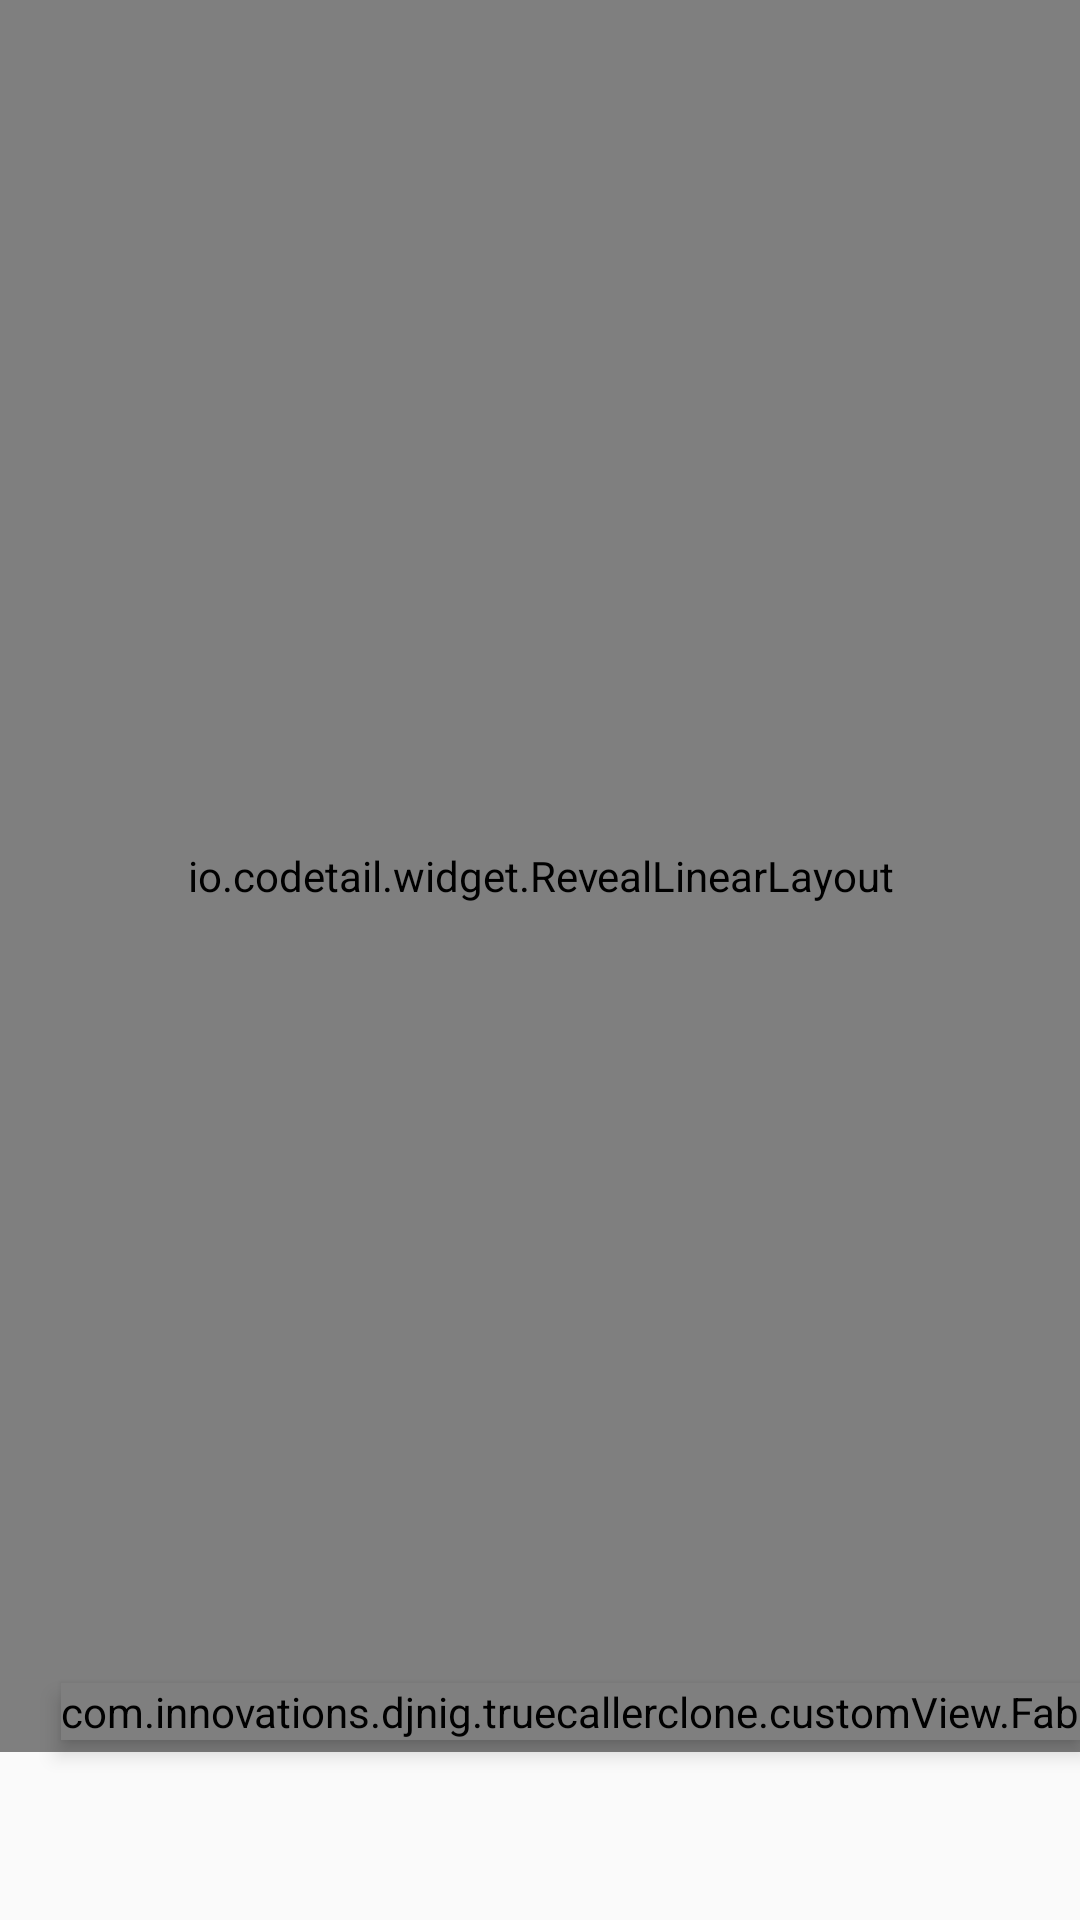

The Android layout XML behind this screen, and the referenced resources:
<!-- AndroidManifest.xml: application theme AppTheme -->
<!-- res/layout/sms_dialogs.xml -->
<?xml version="1.0" encoding="utf-8"?>
<android.support.constraint.ConstraintLayout
    xmlns:android="http://schemas.android.com/apk/res/android"
    xmlns:app="http://schemas.android.com/apk/res-auto"
    android:layout_width="match_parent"
    android:layout_height="match_parent">

    <com.stfalcon.chatkit.dialogs.DialogsList
        android:id="@+id/dialogsList"
        android:layout_width="match_parent"
        android:layout_height="match_parent"
        android:layout_marginBottom="@dimen/bottom_navigation_height"/>

    <RelativeLayout
        android:id="@+id/no_sms"
        android:visibility="invisible"
        android:layout_width="match_parent"
        android:layout_height="match_parent">
        <ImageView
            android:id="@+id/blocked_image"
            android:layout_width="100dp"
            android:layout_height="100dp"
            android:layout_centerHorizontal="true"
            android:layout_marginTop="100dp"
            android:background="@drawable/ic_sms_empty"
            />
        <TextView
            android:id="@+id/big_text"
            android:layout_width="wrap_content"
            android:layout_height="wrap_content"
            android:layout_marginTop="10dp"
            android:text="No conversations here"
            android:textColor="@color/black"
            android:textSize="9pt"
            android:layout_centerHorizontal="true"
            android:layout_below="@+id/blocked_image"/>
        <TextView
            android:layout_width="wrap_content"
            android:layout_height="wrap_content"
            android:layout_marginTop="10dp"
            android:text="All conversations will show up here.\nYou can create new conversation by clicking on button."
            android:textAlignment="center"
            android:textSize="8pt"
            android:layout_centerHorizontal="true"
            android:layout_below="@+id/big_text"/>
    </RelativeLayout>

    <com.innovations.djnig.truecallerclone.customView.Fab
        android:id="@+id/new_message"
        style="@style/Widget.MaterialSheetFab.Fab"
        android:layout_marginBottom="60dp"
        app:layout_constraintBottom_toBottomOf="parent"
        app:layout_constraintEnd_toEndOf="parent" />

   

    
    <io.codetail.widget.RevealLinearLayout
        android:layout_width="match_parent"
        android:layout_height="match_parent"
        android:layout_marginBottom="56dp"
        android:gravity="end|bottom"
        android:orientation="vertical">

        
       
    </io.codetail.widget.RevealLinearLayout>


</android.support.constraint.ConstraintLayout>
<!-- resources referenced by this layout -->
<resources>
  <dimen name="bottom_navigation_height">56dp</dimen>
  <string name="enter_number">Enter number</string>
  <string name="find_contact">Find contact</string>
  <style name="TextAppearance.MaterialSheetFab.Sheet.Item" parent="">
          <item name="android:layout_width">@dimen/sheet_width</item>
          <item name="android:layout_height">wrap_content</item>
          <item name="android:padding">@dimen/sheet_item_spacing</item>
          <item name="android:background">?attr/selectableItemBackground</item>
          <item name="android:clickable">true</item>
          <item name="android:textSize">@dimen/sheet_item_textsize</item>
          <item name="android:textColor">@color/text_black_87</item>
          <item name="android:drawablePadding">@dimen/sheet_item_image_spacing</item>
      </style>
  <style name="Widget.MaterialSheetFab.Fab" parent="">
          <item name="android:layout_width">wrap_content</item>
          <item name="android:layout_height">wrap_content</item>
          <item name="android:layout_marginTop">@dimen/fab_spacing</item>
          <item name="android:layout_marginBottom">@dimen/fab_spacing</item>
          <item name="android:layout_marginLeft">@dimen/fab_spacing</item>
          <item name="android:layout_marginRight">@dimen/fab_spacing</item>
          <item name="android:elevation" tools:ignore="NewApi">@dimen/fab_elevation</item>
          <item name="android:src">@drawable/ic_add</item>
          <item name="fabSize">normal</item>
          <item name="borderWidth">0dp</item>
      </style>
  <style name="Widget.MaterialSheetFab.Sheet" parent="">
          <item name="android:layout_width">wrap_content</item>
          <item name="android:layout_height">wrap_content</item>
          <item name="android:layout_marginTop">@dimen/sheet_spacing</item>
          <item name="android:layout_marginBottom">@dimen/sheet_spacing</item>
          <item name="android:layout_marginLeft">@dimen/sheet_spacing</item>
          <item name="android:layout_marginRight">@dimen/sheet_spacing</item>
          <item name="cardBackgroundColor">@color/background_card</item>
          <item name="cardElevation">@dimen/fab_sheet_elevation</item>
          <item name="cardMaxElevation">@dimen/fab_sheet_elevation</item>
          <item name="contentPadding">-3dp</item>
      </style>
  <style name="AppTheme" parent="Theme.AppCompat.Light.DarkActionBar">
          
          <item name="colorPrimary">@color/colorPrimary</item>
          <item name="colorPrimaryDark">@color/colorPrimaryDark</item>
          <item name="colorAccent">@color/colorAccent</item>
      </style>
  <dimen name="sheet_width">210dp</dimen>
  <dimen name="sheet_item_spacing">@dimen/keyline_spacing</dimen>
  <dimen name="sheet_item_textsize">16sp</dimen>
  <color name="text_black_87">#de000000</color>
  <dimen name="sheet_item_image_spacing">24dp</dimen>
  <dimen name="fab_spacing">0dp</dimen>
  <dimen name="fab_elevation">4dp</dimen>
  <dimen name="sheet_spacing">10dp</dimen>
  <color name="background_card">#fff</color>
  <dimen name="fab_sheet_elevation">0dp</dimen>
  <color name="colorPrimary">#3F51B5</color>
  <color name="colorPrimaryDark">#303F9F</color>
  <color name="colorAccent">#FF4081</color>
  <dimen name="keyline_spacing">16dp</dimen>
  <!-- not gathered from this repository: default colours our renderer supplied (Android Studio template values) -->
  <color name="black">#FF000000</color>
</resources>
